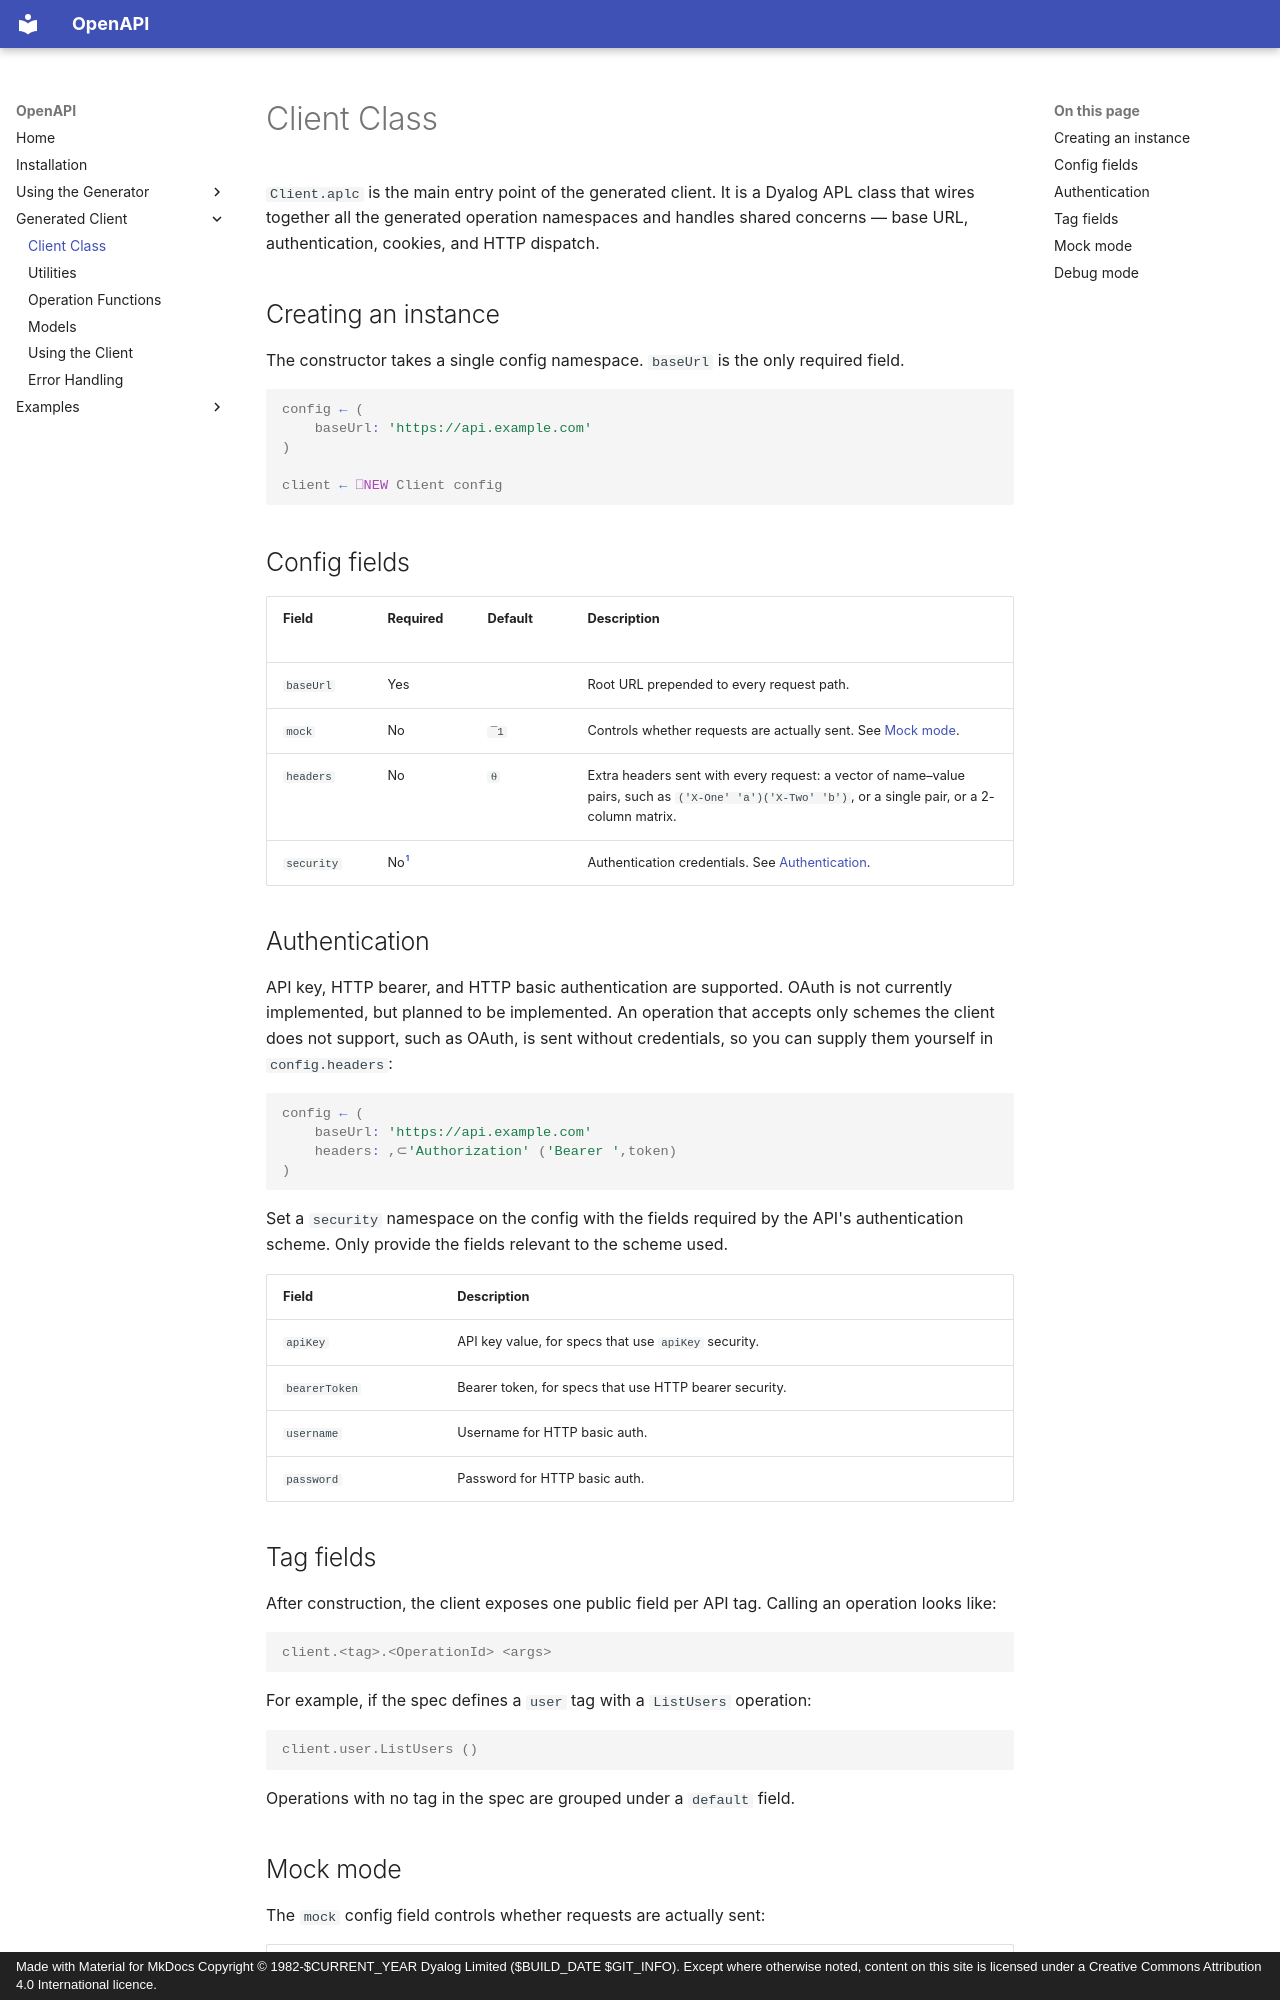

repository: dyalog-labs/OpenAPI · page: generated-client/client/index.html · generator: mkdocs · copyright: Made with Material for MkDocs Copyright © 1982-$CURRENT_YEAR Dyalog Limited ($BUILD_DATE $GIT_INFO). Except where otherwise noted, content on this site is licensed under a Creative Commons Attribution 4.0 International licence.

# Client Class

`Client.aplc` is the main entry point of the generated client. It is a Dyalog APL class that wires together all the generated operation namespaces and handles shared concerns — base URL, authentication, cookies, and HTTP dispatch.

## Creating an instance

The constructor takes a single config namespace. `baseUrl` is the only required field.

```apl
config ← (
    baseUrl: 'https://api.example.com'
)

client ← ⎕NEW Client config
```

## Config fields

| Field&nbsp;&nbsp;&nbsp;&nbsp;&nbsp;&nbsp;&nbsp;&nbsp;&nbsp;&nbsp;&nbsp;&nbsp;&nbsp;&nbsp;&nbsp;&nbsp; | Required | Default | Description |
|-------------|---|---|---|
| `baseUrl`   | Yes | | Root URL prepended to every request path. |
| `mock`      | No | `¯1` | Controls whether requests are actually sent. See [Mock mode](#mock-mode). |
| `headers`   | No | `⍬` | Extra headers sent with every request: a vector of name–value pairs, such as `('X-One' 'a')('X-Two' 'b')`, or a single pair, or a 2-column matrix. |
| `security` | No[^1] | | Authentication credentials. See [Authentication](#authentication). |

[^1]: Required if the API uses authentication.

## Authentication

API key, HTTP bearer, and HTTP basic authentication are supported. OAuth is not currently implemented, but planned to be implemented. An operation that accepts only schemes the client does not support, such as OAuth, is sent without credentials, so you can supply them yourself in `config.headers`:

```apl
config ← (
    baseUrl: 'https://api.example.com'
    headers: ,⊂'Authorization' ('Bearer ',token)
)
```

Set a `security` namespace on the config with the fields required by the API's authentication scheme. Only provide the fields relevant to the scheme used.

| Field | Description |
|---|---|
| `apiKey` | API key value, for specs that use `apiKey` security. |
| `bearerToken` | Bearer token, for specs that use HTTP bearer security. |
| `username` | Username for HTTP basic auth. |
| `password` | Password for HTTP basic auth. |

## Tag fields

After construction, the client exposes one public field per API tag. Calling an operation looks like:

```apl
client.<tag>.<OperationId> <args>
```

For example, if the spec defines a `user` tag with a `ListUsers` operation:

```apl
client.user.ListUsers ()
```

Operations with no tag in the spec are grouped under a `default` field.
